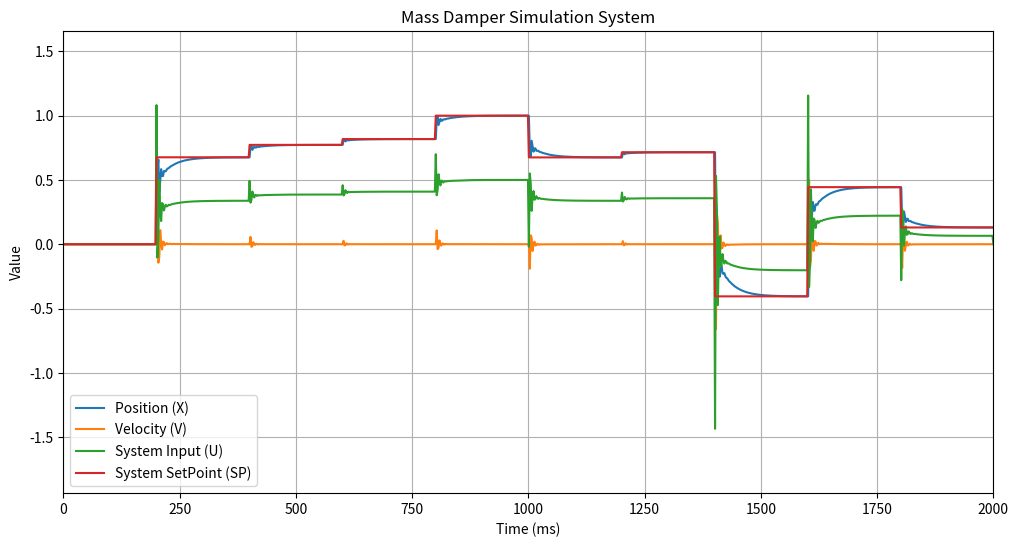

Python code for this plot:
import numpy as np
import matplotlib.pyplot as plt
from scipy.integrate import solve_ivp
import pandas
import random
#from hubs.neural_hub import Neural as N

class MassDamper:
    def __init__(self):
        ##System Mass
        self.m = 2 ##Kg
        ##String Constant
        self.k = 0.5
        ##Friction coefficient
        self.c = 2
        ##Number of ms for simulation
        self.N = 2000
        ##number of sample times
        self.s_t = 1000
        ##initial Position
        self.x0 = 0
        ##initial velocity
        self.v0 = 0
        ##Sample time
        self.step_interval = 100 ## ms
        ##Last update time for simulation
        self.last_update_time = -self.step_interval
        ##System input
        self.U = 0
        ##error acummulative for PID integral part
        self.error_sum = 0
        ##Previous error for calculation of change in the error between iterations
        self.error_previous = 0
        ##las value for filling sp arr
        self.last_value = 0

    def update_force(self, t, type, force):

        if type == 'random':
            if t-self.last_update_time >= self.step_interval:
                self.U = random.uniform(-1,1)
                self.last_update_time = t   
        elif type == 'external':
            self.U = force

    def fill_sp(self, size, min_val, max_val, interval):
        arr = np.zeros(size)
        last_update_time = 0

        for i in range(size):
            if i - last_update_time >= interval:
                self.last_value = random.uniform(min_val, max_val)
                last_update_time = i

            arr[i] = self.last_value

        return arr




    def system_equations(self, t, y):
        x, v = y ##actual position and velocity of system
        dxdt = v
        dvdt = -(self.k/self.m) * x - (self.c/self.m) * v + self.U/self.m
        return [dxdt, dvdt]
    
    def run_simulation(self):
        ##set initial conditions and simulation time
        y0 = [self.x0, self.v0]
        t_span = [0, self.N]

        ##solve the system equations
        sol = solve_ivp(self.system_equations, t_span, y0, dense_output=True)

        ##Create time points for simulation
        t = np.linspace(0, self.N, num=self.s_t)

        ##index array
        index = np.zeros(len(t))

        ##set SP array
        sp_arr = np.zeros(len(t))

        ##fill the 
        sp_arr = self.fill_sp(len(sp_arr), -1, 1, 100)


        ##get the position and velocity data for the time points
        x, v = sol.sol(t)

        ##setup the plot for visualizing the system output in real time
        plt.figure(figsize=(12,6))
        plt.xlabel('Time (ms)')
        plt.ylabel('Value')
        plt.title('Mass Damper Simulation System')
        plt.grid(True)

        ##Itialize lines for position, velocity and U
        position_line, = plt.plot([],[],label='Position (X)')
        velocity_line, = plt.plot([],[],label='Velocity (V)')
        input_line, = plt.plot([],[],label='System Input (U)')
        sp_line, = plt.plot([],[],label='System SetPoint (SP)')

        ##lets show graph legend
        plt.legend()

        ##initialize position and velocity vector and U
        x = np.zeros(len(t))
        v = np.zeros(len(t))
        U = np.zeros(len(t))

        ##lets simulate the system fpr the simulation time
        for i in range(1, len(t)):
            ##if we want to identify the system lets update the force
            ##self.update_force(t[i-1])
            self.pid_control(x[i-1], sp_arr[i-1])

            ##fill index
            index[i-1] = i


            ##Store the system input
            U[i-1] = self.U

            ##set initial conditions and timespan
            y0 = [x[i-1], v[i-1]]
            t_span = [t[i-1], t[i]]

            ##solve the system equations for this iteration
            sol = solve_ivp(self.system_equations, t_span, y0, dense_output=True)

            ##get the position and velocity for the next sample time
            x[i], v[i] = sol.sol(t[i])

            ##lets udate the graph lines for showing system status
            position_line.set_data(t[:i+1], x[:i+1])
            velocity_line.set_data(t[:i+1], v[:i+1])
            input_line.set_data(t[:i+1], U[:i+1])
            sp_line.set_data(t[:i+1], sp_arr[:i+1])

            ##lets show te data up until the actual sample time
            plt.xlim(0, t[i])
            plt.ylim(min(min(x), min(v), min(U)) - 0.5, max(max(x), max(v), max(U)) + 0.5)

            ##lets pause the graph 
            #plt.pause(self.N/self.s_t)

        print(type(U))
        data = np.vstack((index, x, U, sp_arr))
        plt.show()

    def pid_control(self, x, sp):
        ## dynamic system 
        ## x system position
        Kp = 1
        Ki = 0.1
        Kd = 0.5

        setpoint = sp

        ##error for proportional part of PID
        error = setpoint - x

        ##error acumulative for integral part of PID
        self.error_sum += error

        ##error derivative for derivative part of PID
        error_derivative = error - self.error_previous

        self.U = Kp*error + Ki*self.error_sum + Kd*error_derivative

        ##we store the previous value of the error
        self.error_previous = error






S = MassDamper()
S.run_simulation()













